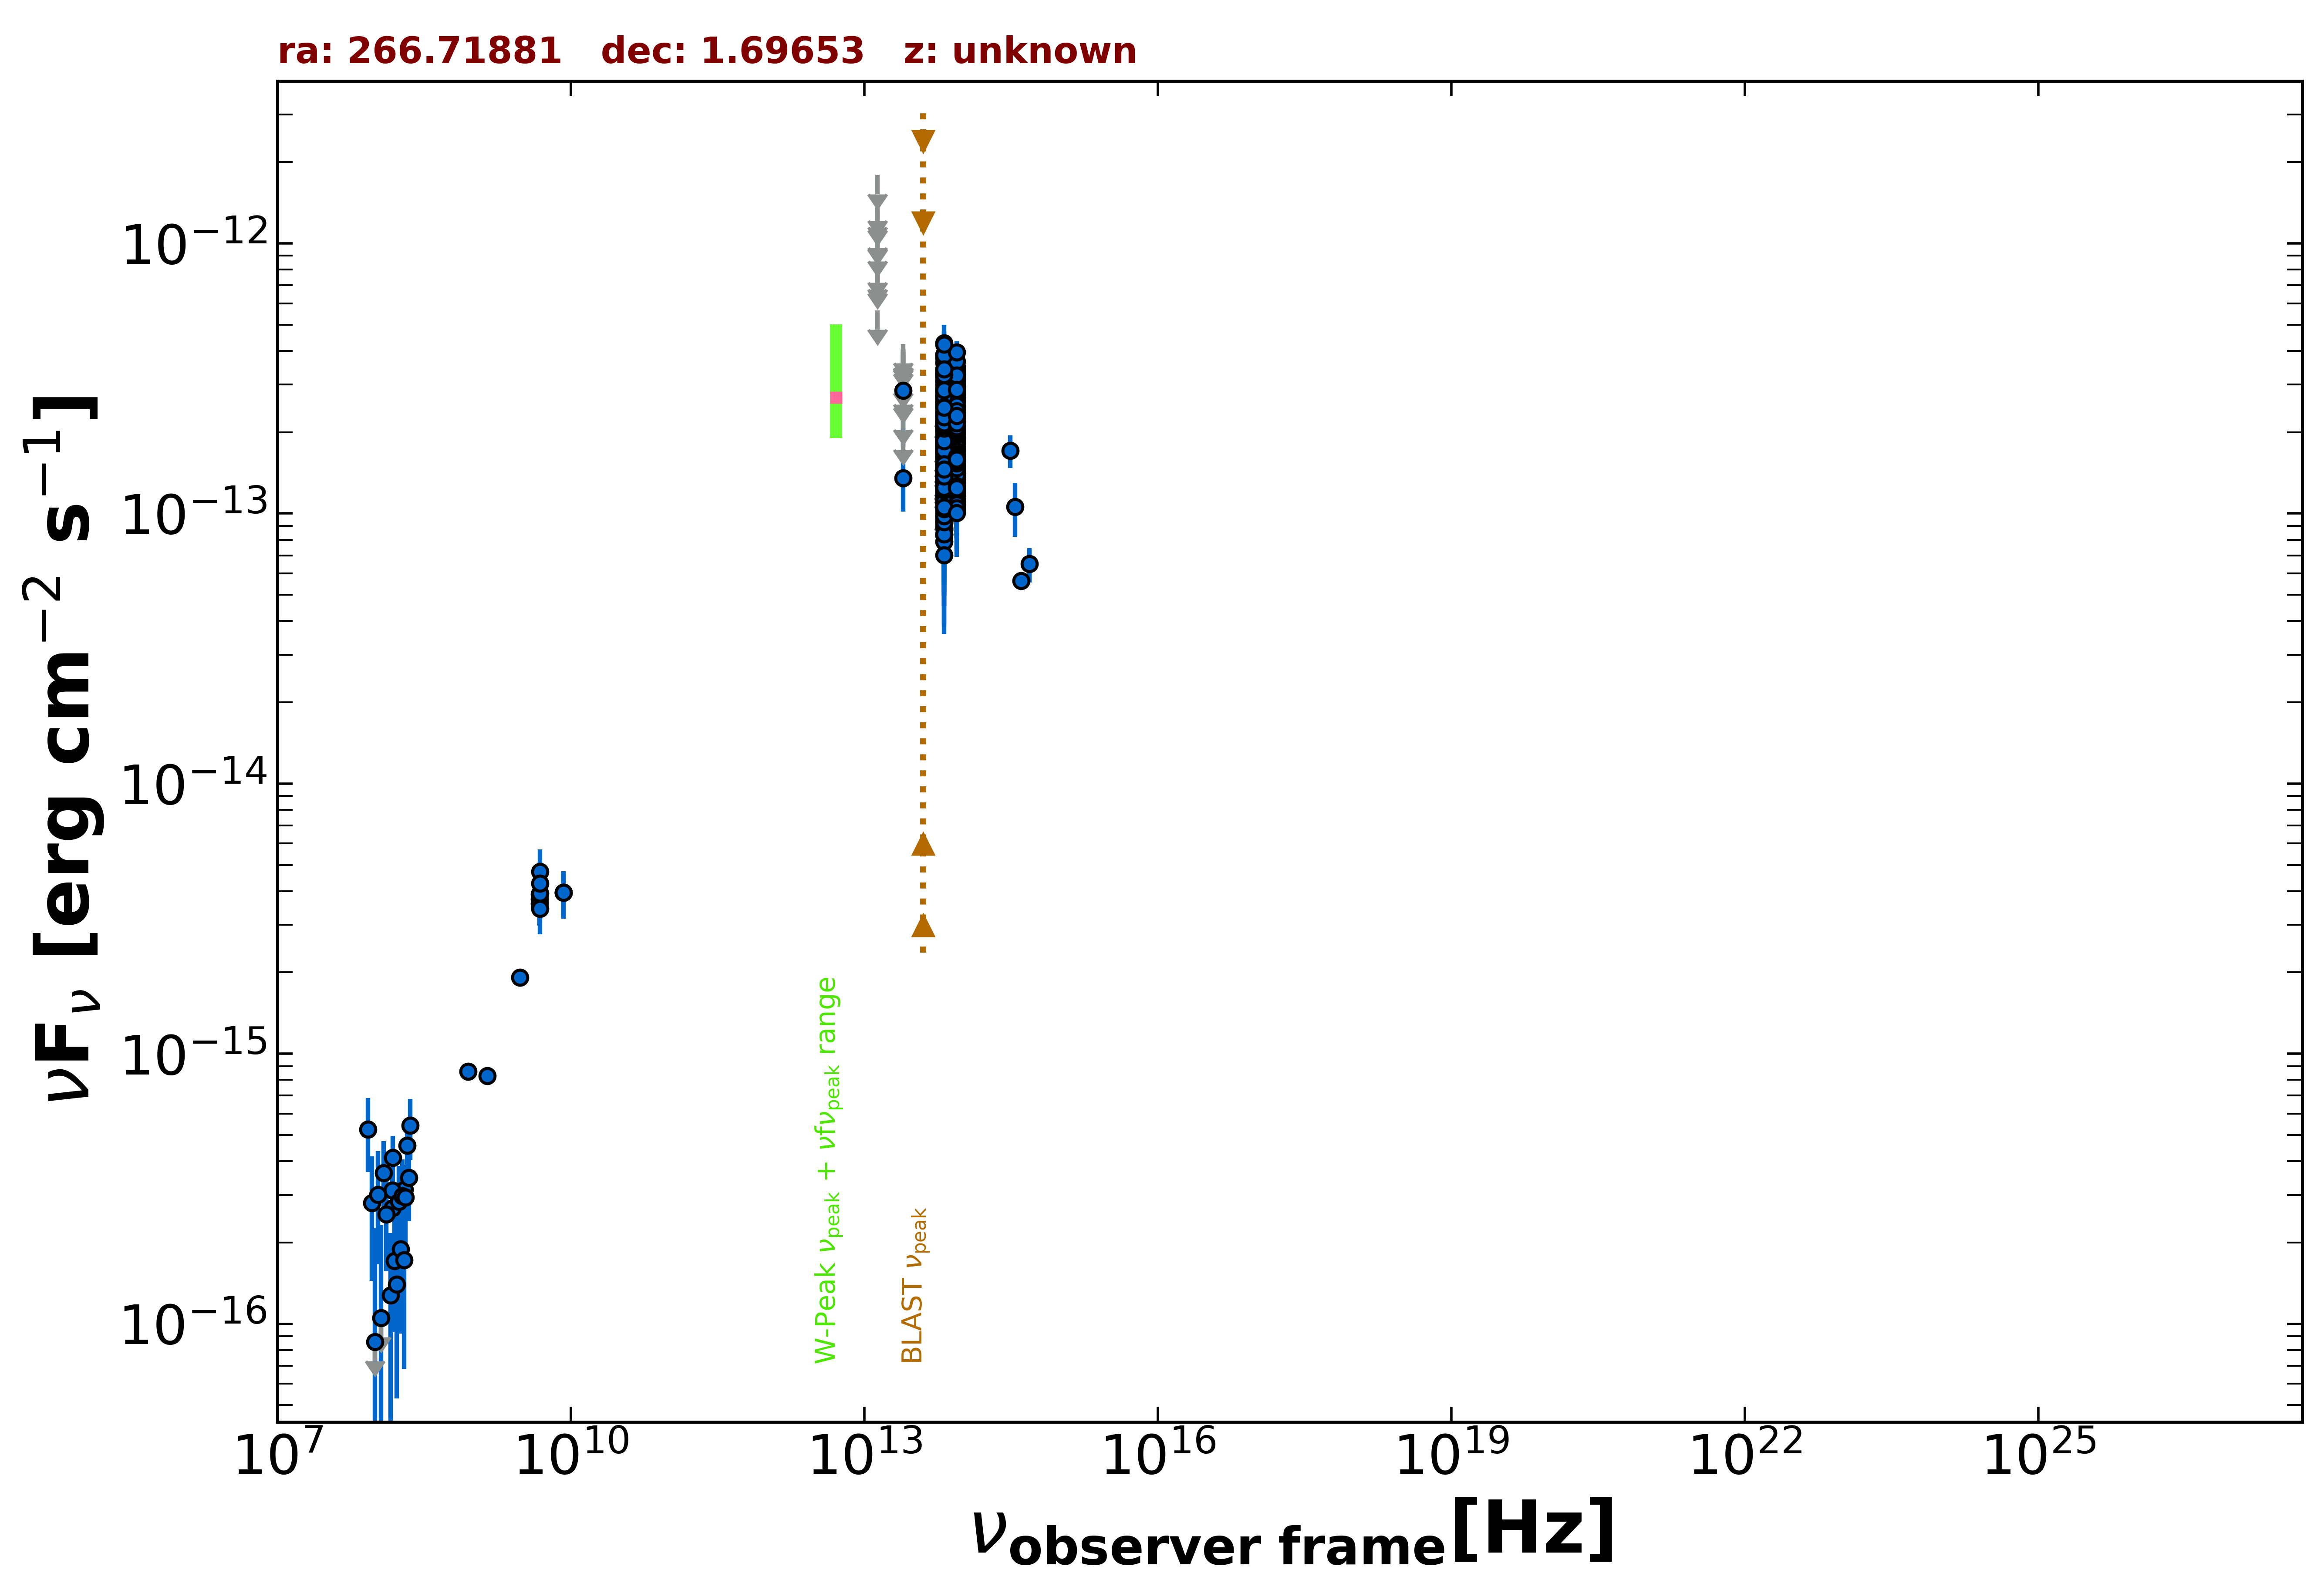

The table this chart was drawn from, first rows:
freq., flux, err_flux, MJD_start, MJD_end, flag, catalog, reference
1.400e+09, 8.288e-16, 2.520e-17, 55000, 55000, , NVSS, Condon et al. 1998  AJ  115  1693
8.870e+08, 8.604e-16, 6.475e-17, 55000, 55000, , RACS, Hale et al. 2021  PASA  38  e058
3.000e+09, 1.915e-15, 9.500e-18, 55000, 55000, , VLASSQL, Gordon et al. 2021  ApJS  255  30
1.500e+08, 2.681e-16, 2.795e-17, 55000, 55000, , TGSS150, Intema et al. 2017  A&A  598  A781
8.400e+09, 3.948e-15, 0.000e+00, 55000, 55000, , CRATES, Healey et al. 2007  ApJS  171  61
4.800e+09, 3.744e-15, 4.320e-16, 55000, 55000, , GB6, Gregory et al. 1996  ApJS  103  427
4.800e+09, 3.600e-15, 6.240e-16, 55000, 55000, , GB87, Gregory et al. 1992  VizieR  VIII/14/j20…
4.800e+09, 3.888e-15, 5.280e-16, 55000, 55000, , PMN, Griffith et al. 1993-1996  VizieR  VIII/…
8.817e+13, 1.432e-13, 2.300e-15, 55000, 55000, , UNWISE, Schlafly et al. 2019  ApJS  240  30
6.517e+13, 1.637e-13, 3.400e-15, 55000, 55000, , UNWISE, Schlafly et al. 2019  ApJS  240  30
8.817e+13, 2.061e-13, 7.600e-15, 55000, 55000, , WISE, Wright et al. 2010  AJ  140  1868
6.517e+13, 2.179e-13, 9.000e-15, 55000, 55000, , WISE, Wright et al. 2010  AJ  140  1868
2.498e+13, 1.355e-13, 3.375e-14, 55000, 55000, , WISE, Wright et al. 2010  AJ  140  1868
1.363e+13, 5.644e-13, 0.000e+00, 55000, 55000, UL, WISE, Wright et al. 2010  AJ  140  1868
8.817e+13, 3.040e-13, 2.720e-14, 56735, 56735, , NEOWISE, Mainzer et al. 2014  ApJ  792  30
6.517e+13, 3.886e-13, 4.195e-14, 56735, 56735, , NEOWISE, Mainzer et al. 2014  ApJ  792  30
8.817e+13, 3.079e-13, 5.990e-14, 56735, 56735, , NEOWISE, Mainzer et al. 2014  ApJ  792  30
6.517e+13, 3.205e-13, 3.935e-14, 56735, 56735, , NEOWISE, Mainzer et al. 2014  ApJ  792  30
8.817e+13, 3.037e-13, 3.110e-14, 56735, 56735, , NEOWISE, Mainzer et al. 2014  ApJ  792  30
6.517e+13, 2.577e-13, 3.570e-14, 56735, 56735, , NEOWISE, Mainzer et al. 2014  ApJ  792  30
8.817e+13, 3.018e-13, 2.925e-14, 56735, 56735, , NEOWISE, Mainzer et al. 2014  ApJ  792  30
6.517e+13, 3.019e-13, 3.875e-14, 56735, 56735, , NEOWISE, Mainzer et al. 2014  ApJ  792  30
8.817e+13, 3.085e-13, 2.475e-14, 56735, 56735, , NEOWISE, Mainzer et al. 2014  ApJ  792  30
6.517e+13, 3.092e-13, 3.565e-14, 56735, 56735, , NEOWISE, Mainzer et al. 2014  ApJ  792  30
8.817e+13, 3.177e-13, 2.490e-14, 56734, 56734, , NEOWISE, Mainzer et al. 2014  ApJ  792  30
6.517e+13, 3.259e-13, 5.125e-14, 56734, 56734, , NEOWISE, Mainzer et al. 2014  ApJ  792  30
8.817e+13, 3.045e-13, 2.500e-14, 56735, 56735, , NEOWISE, Mainzer et al. 2014  ApJ  792  30
6.517e+13, 3.089e-13, 4.770e-14, 56735, 56735, , NEOWISE, Mainzer et al. 2014  ApJ  792  30
8.817e+13, 2.869e-13, 2.405e-14, 56735, 56735, , NEOWISE, Mainzer et al. 2014  ApJ  792  30
6.517e+13, 2.497e-13, 4.460e-14, 56735, 56735, , NEOWISE, Mainzer et al. 2014  ApJ  792  30
8.817e+13, 2.760e-13, 2.620e-14, 56735, 56735, , NEOWISE, Mainzer et al. 2014  ApJ  792  30
6.517e+13, 3.766e-13, 4.345e-14, 56735, 56735, , NEOWISE, Mainzer et al. 2014  ApJ  792  30
8.817e+13, 3.290e-13, 2.550e-14, 56735, 56735, , NEOWISE, Mainzer et al. 2014  ApJ  792  30
6.517e+13, 2.880e-13, 4.150e-14, 56735, 56735, , NEOWISE, Mainzer et al. 2014  ApJ  792  30
8.817e+13, 3.263e-13, 3.795e-14, 56735, 56735, , NEOWISE, Mainzer et al. 2014  ApJ  792  30
6.517e+13, 3.226e-13, 4.950e-14, 56735, 56735, , NEOWISE, Mainzer et al. 2014  ApJ  792  30
8.817e+13, 3.474e-13, 2.655e-14, 56734, 56734, , NEOWISE, Mainzer et al. 2014  ApJ  792  30
6.517e+13, 3.623e-13, 3.775e-14, 56734, 56734, , NEOWISE, Mainzer et al. 2014  ApJ  792  30
8.817e+13, 3.430e-13, 2.660e-14, 56734, 56734, , NEOWISE, Mainzer et al. 2014  ApJ  792  30
6.517e+13, 3.208e-13, 4.565e-14, 56734, 56734, , NEOWISE, Mainzer et al. 2014  ApJ  792  30
8.817e+13, 3.236e-13, 2.535e-14, 56735, 56735, , NEOWISE, Mainzer et al. 2014  ApJ  792  30
6.517e+13, 3.313e-13, 4.530e-14, 56735, 56735, , NEOWISE, Mainzer et al. 2014  ApJ  792  30
8.817e+13, 2.397e-13, 2.455e-14, 57635, 57635, , NEOWISE, Mainzer et al. 2014  ApJ  792  30
6.517e+13, 1.407e-13, 4.060e-14, 57635, 57635, , NEOWISE, Mainzer et al. 2014  ApJ  792  30
8.817e+13, 2.184e-13, 2.905e-14, 57635, 57635, , NEOWISE, Mainzer et al. 2014  ApJ  792  30
6.517e+13, 2.108e-13, 4.775e-14, 57635, 57635, , NEOWISE, Mainzer et al. 2014  ApJ  792  30
8.817e+13, 1.916e-13, 2.320e-14, 57635, 57635, , NEOWISE, Mainzer et al. 2014  ApJ  792  30
6.517e+13, 9.608e-14, 4.633e-14, 57635, 57635, , NEOWISE, Mainzer et al. 2014  ApJ  792  30
8.817e+13, 1.094e-13, 2.336e-14, 56917, 56917, , NEOWISE, Mainzer et al. 2014  ApJ  792  30
6.517e+13, 1.855e-13, 3.680e-14, 56917, 56917, , NEOWISE, Mainzer et al. 2014  ApJ  792  30
8.817e+13, 1.498e-13, 2.650e-14, 57099, 57099, , NEOWISE, Mainzer et al. 2014  ApJ  792  30
6.517e+13, 1.352e-13, 0.000e+00, 57099, 57099, UL, NEOWISE, Mainzer et al. 2014  ApJ  792  30
8.817e+13, 1.708e-13, 3.370e-14, 57099, 57099, , NEOWISE, Mainzer et al. 2014  ApJ  792  30
6.517e+13, 9.321e-14, 3.686e-14, 57099, 57099, , NEOWISE, Mainzer et al. 2014  ApJ  792  30
8.817e+13, 2.521e-13, 2.955e-14, 57998, 57998, , NEOWISE, Mainzer et al. 2014  ApJ  792  30
6.517e+13, 1.498e-13, 6.343e-14, 57998, 57998, , NEOWISE, Mainzer et al. 2014  ApJ  792  30
8.817e+13, 2.412e-13, 3.030e-14, 57998, 57998, , NEOWISE, Mainzer et al. 2014  ApJ  792  30
6.517e+13, 1.940e-13, 4.525e-14, 57998, 57998, , NEOWISE, Mainzer et al. 2014  ApJ  792  30
8.817e+13, 2.321e-13, 2.830e-14, 57996, 57996, , NEOWISE, Mainzer et al. 2014  ApJ  792  30
6.517e+13, 2.728e-13, 5.080e-14, 57996, 57996, , NEOWISE, Mainzer et al. 2014  ApJ  792  30
... 439 more rows
